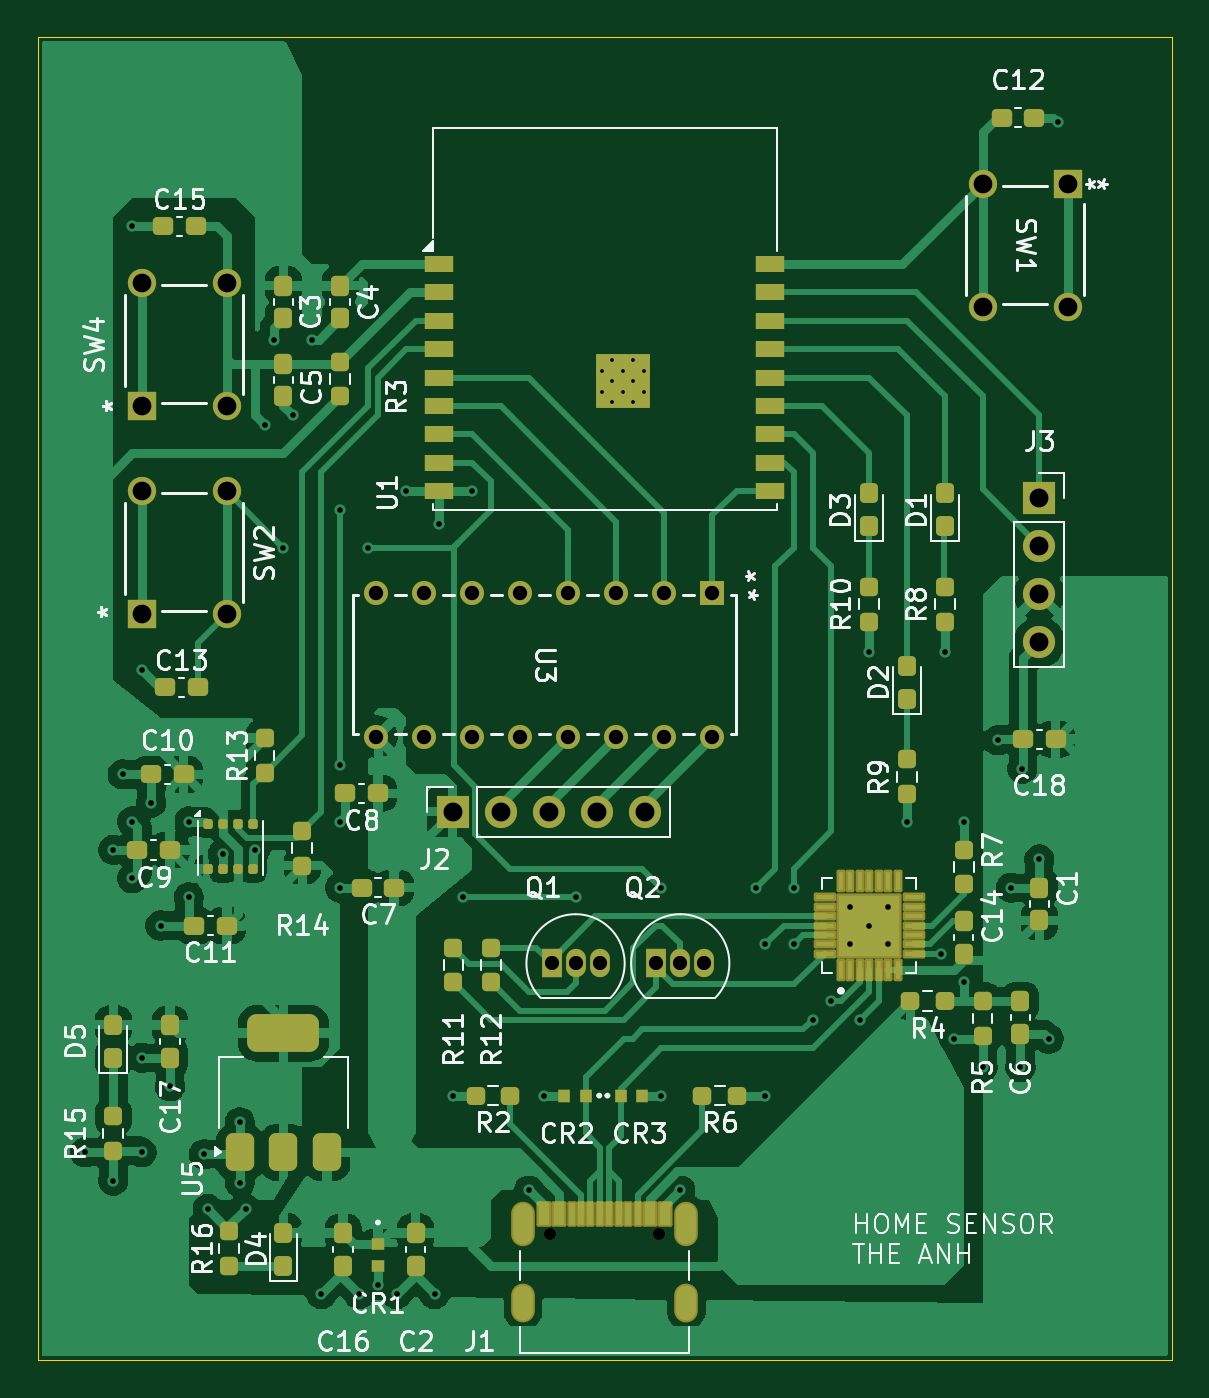
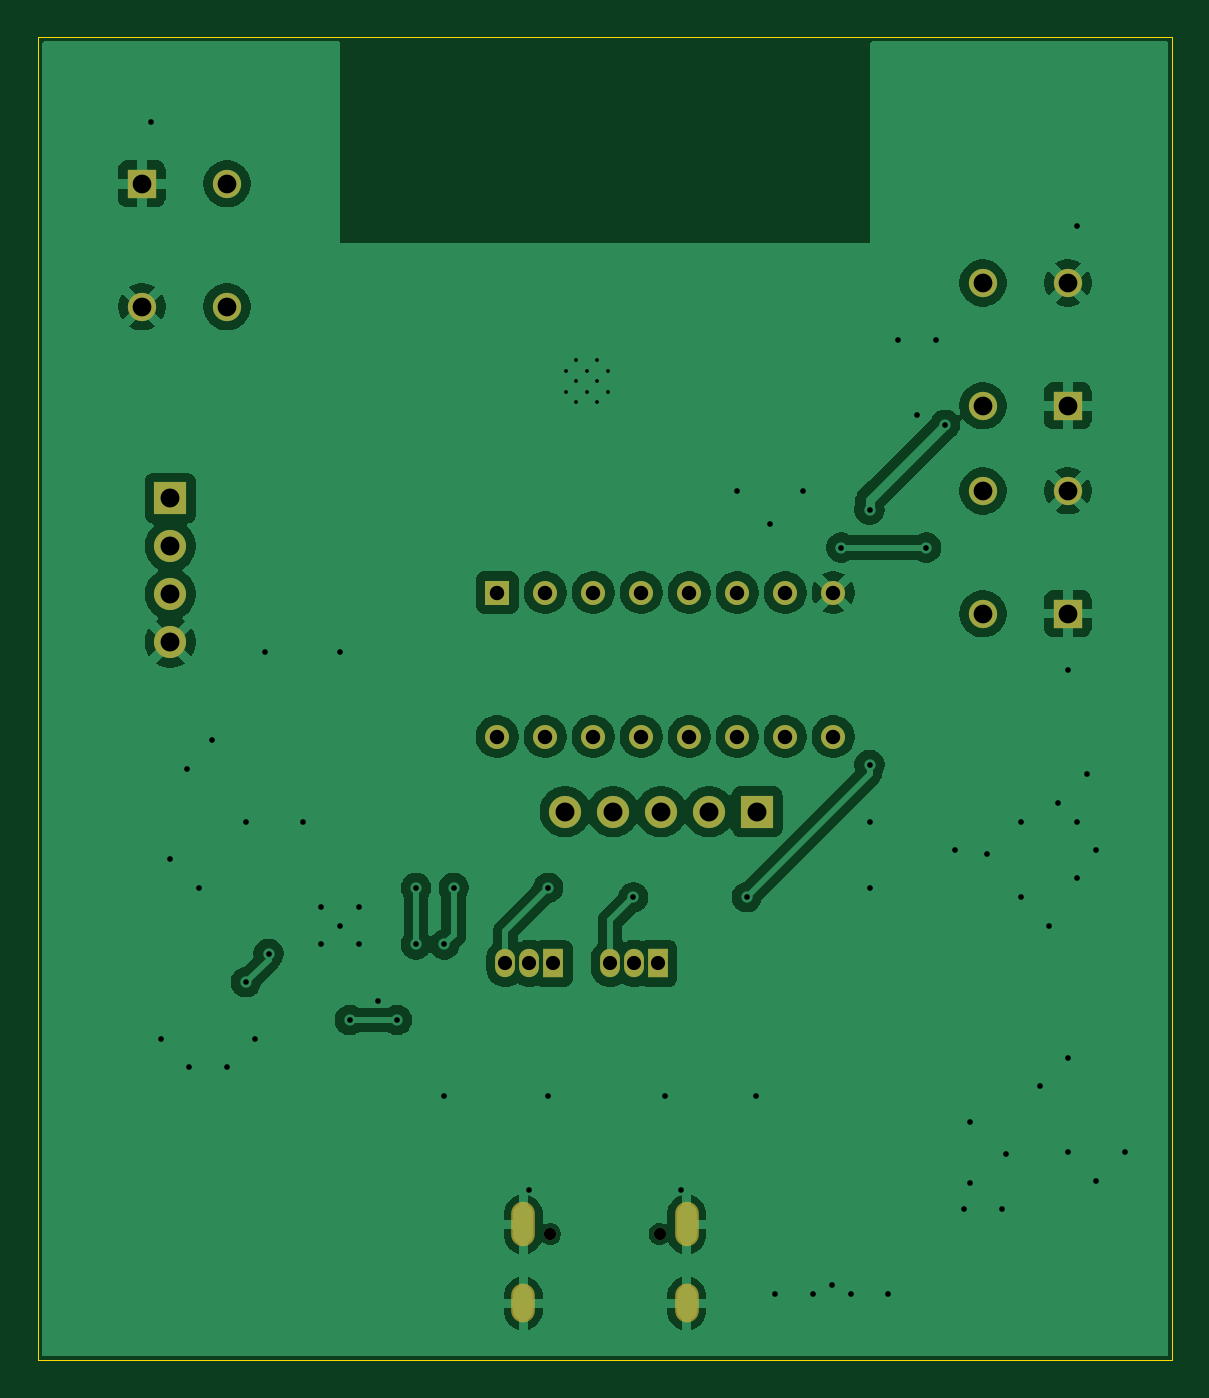
Circuit board: 10 layer files. Board 60.0 x 70.0 mm.
- bottom_copper: home-B_Cu.gbr (107409 bytes)
- bottom_mask: home-B_Mask.gbr (2247 bytes)
- paste: home-B_Paste.gbr (447 bytes)
- bottom_silk: home-B_Silkscreen.gbr (448 bytes)
- outline: home-Edge_Cuts.gbr (604 bytes)
- top_copper: home-F_Cu.gbr (130255 bytes)
- top_mask: home-F_Mask.gbr (9966 bytes)
- paste: home-F_Paste.gbr (7917 bytes)
- top_silk: home-F_Silkscreen.gbr (92492 bytes)
- drill: home.drl (2873 bytes)

=== bottom_copper: home-B_Cu.gbr (107409 bytes, source omitted) ===
=== bottom_mask: home-B_Mask.gbr ===
%TF.GenerationSoftware,KiCad,Pcbnew,9.0.2*%
%TF.CreationDate,2026-02-08T22:26:42+01:00*%
%TF.ProjectId,home,686f6d65-2e6b-4696-9361-645f70636258,rev?*%
%TF.SameCoordinates,Original*%
%TF.FileFunction,Soldermask,Bot*%
%TF.FilePolarity,Negative*%
%FSLAX46Y46*%
G04 Gerber Fmt 4.6, Leading zero omitted, Abs format (unit mm)*
G04 Created by KiCad (PCBNEW 9.0.2) date 2026-02-08 22:26:42*
%MOMM*%
%LPD*%
G01*
G04 APERTURE LIST*
%ADD10R,1.700000X1.700000*%
%ADD11C,1.700000*%
%ADD12R,1.050000X1.500000*%
%ADD13O,1.050000X1.500000*%
%ADD14R,1.270000X1.270000*%
%ADD15C,1.270000*%
%ADD16R,1.498600X1.498600*%
%ADD17C,1.498600*%
%ADD18C,0.650000*%
%ADD19O,1.254000X2.354000*%
%ADD20O,1.254000X2.054000*%
G04 APERTURE END LIST*
D10*
%TO.C,J3*%
X233000000Y-114380000D03*
D11*
X233000000Y-116920000D03*
X233000000Y-119460000D03*
X233000000Y-122000000D03*
%TD*%
D12*
%TO.C,Q2*%
X212730000Y-139000000D03*
D13*
X214000000Y-139000000D03*
X215270000Y-139000000D03*
%TD*%
D14*
%TO.C,U3*%
X215700000Y-119380000D03*
D15*
X213160000Y-119380000D03*
X210620000Y-119380000D03*
X208080000Y-119380000D03*
X205540000Y-119380000D03*
X203000000Y-119380000D03*
X200460000Y-119380000D03*
X197920000Y-119380000D03*
X197920000Y-127000000D03*
X200460000Y-127000000D03*
X203000000Y-127000000D03*
X205540000Y-127000000D03*
X208080000Y-127000000D03*
X210620000Y-127000000D03*
X213160000Y-127000000D03*
X215700000Y-127000000D03*
%TD*%
D16*
%TO.C,SW4*%
X185499999Y-109500001D03*
D17*
X185499999Y-103000000D03*
X190000000Y-109500001D03*
X190000000Y-103000000D03*
%TD*%
D12*
%TO.C,Q1*%
X207190000Y-139000000D03*
D13*
X208460000Y-139000000D03*
X209730000Y-139000000D03*
%TD*%
D16*
%TO.C,SW1*%
X234500001Y-97749999D03*
D17*
X234500001Y-104250000D03*
X230000000Y-97749999D03*
X230000000Y-104250000D03*
%TD*%
D16*
%TO.C,SW2*%
X185499999Y-120500001D03*
D17*
X185499999Y-114000000D03*
X190000000Y-120500001D03*
X190000000Y-114000000D03*
%TD*%
D10*
%TO.C,J2*%
X201950000Y-130975000D03*
D11*
X204490000Y-130975000D03*
X207030000Y-130975000D03*
X209570000Y-130975000D03*
X212110000Y-130975000D03*
%TD*%
D18*
%TO.C,J1*%
X207110000Y-153320000D03*
X212890000Y-153320000D03*
D19*
X205680000Y-152820000D03*
X214320000Y-152820000D03*
D20*
X205680000Y-157000000D03*
X214320000Y-157000000D03*
%TD*%
M02*

=== paste: home-B_Paste.gbr ===
%TF.GenerationSoftware,KiCad,Pcbnew,9.0.2*%
%TF.CreationDate,2026-02-08T22:26:42+01:00*%
%TF.ProjectId,home,686f6d65-2e6b-4696-9361-645f70636258,rev?*%
%TF.SameCoordinates,Original*%
%TF.FileFunction,Paste,Bot*%
%TF.FilePolarity,Positive*%
%FSLAX46Y46*%
G04 Gerber Fmt 4.6, Leading zero omitted, Abs format (unit mm)*
G04 Created by KiCad (PCBNEW 9.0.2) date 2026-02-08 22:26:42*
%MOMM*%
%LPD*%
G01*
G04 APERTURE LIST*
G04 APERTURE END LIST*
M02*

=== bottom_silk: home-B_Silkscreen.gbr ===
%TF.GenerationSoftware,KiCad,Pcbnew,9.0.2*%
%TF.CreationDate,2026-02-08T22:26:42+01:00*%
%TF.ProjectId,home,686f6d65-2e6b-4696-9361-645f70636258,rev?*%
%TF.SameCoordinates,Original*%
%TF.FileFunction,Legend,Bot*%
%TF.FilePolarity,Positive*%
%FSLAX46Y46*%
G04 Gerber Fmt 4.6, Leading zero omitted, Abs format (unit mm)*
G04 Created by KiCad (PCBNEW 9.0.2) date 2026-02-08 22:26:42*
%MOMM*%
%LPD*%
G01*
G04 APERTURE LIST*
G04 APERTURE END LIST*
M02*

=== outline: home-Edge_Cuts.gbr ===
%TF.GenerationSoftware,KiCad,Pcbnew,9.0.2*%
%TF.CreationDate,2026-02-08T22:26:42+01:00*%
%TF.ProjectId,home,686f6d65-2e6b-4696-9361-645f70636258,rev?*%
%TF.SameCoordinates,Original*%
%TF.FileFunction,Profile,NP*%
%FSLAX46Y46*%
G04 Gerber Fmt 4.6, Leading zero omitted, Abs format (unit mm)*
G04 Created by KiCad (PCBNEW 9.0.2) date 2026-02-08 22:26:42*
%MOMM*%
%LPD*%
G01*
G04 APERTURE LIST*
%TA.AperFunction,Profile*%
%ADD10C,0.050000*%
%TD*%
G04 APERTURE END LIST*
D10*
X180000000Y-90000000D02*
X240000000Y-90000000D01*
X240000000Y-160000000D01*
X180000000Y-160000000D01*
X180000000Y-90000000D01*
M02*

=== top_copper: home-F_Cu.gbr (130255 bytes, source omitted) ===
=== top_mask: home-F_Mask.gbr (9966 bytes, source omitted) ===
=== paste: home-F_Paste.gbr (7917 bytes, source omitted) ===
=== top_silk: home-F_Silkscreen.gbr (92492 bytes, source omitted) ===
=== drill: home.drl ===
M48
; DRILL file {KiCad 9.0.2} date 2026-02-08T22:26:39+0100
; FORMAT={-:-/ absolute / metric / decimal}
; #@! TF.CreationDate,2026-02-08T22:26:39+01:00
; #@! TF.GenerationSoftware,Kicad,Pcbnew,9.0.2
; #@! TF.FileFunction,MixedPlating,1,2
FMAT,2
METRIC
; #@! TA.AperFunction,Plated,PTH,ComponentDrill
T1C0.200
; #@! TA.AperFunction,Plated,PTH,ViaDrill
T2C0.300
; #@! TA.AperFunction,Plated,PTH,ComponentDrill
T3C0.650
; #@! TA.AperFunction,Plated,PTH,ComponentDrill
T4C0.750
; #@! TA.AperFunction,Plated,PTH,ComponentDrill
T5C0.762
; #@! TA.AperFunction,Plated,PTH,ComponentDrill
T6C0.991
; #@! TA.AperFunction,Plated,PTH,ComponentDrill
T7C1.000
; #@! TA.AperFunction,NonPlated,NPTH,ComponentDrill
T8C0.650
%
G90
G05
T1
X209.86Y-107.65
X209.86Y-108.75
X210.41Y-107.1
X210.41Y-108.2
X210.41Y-109.3
X210.96Y-107.65
X210.96Y-108.75
X211.51Y-107.1
X211.51Y-108.2
X211.51Y-109.3
X212.06Y-107.65
X212.06Y-108.75
T2
X182.5Y-149.0
X184.0Y-133.0
X184.0Y-150.5
X184.5Y-129.0
X185.0Y-100.0
X185.0Y-131.5
X185.0Y-134.5
X185.5Y-123.5
X185.5Y-144.0
X185.5Y-149.0
X186.0Y-130.5
X186.5Y-137.0
X187.0Y-145.5
X188.0Y-131.5
X188.0Y-135.5
X188.8Y-149.1
X189.0Y-152.0
X189.8Y-133.2
X190.7Y-147.4
X190.7Y-150.6
X191.0Y-152.0
X191.5Y-133.0
X192.0Y-110.5
X192.5Y-106.0
X193.0Y-117.0
X193.5Y-110.0
X194.5Y-106.0
X195.0Y-156.5
X196.0Y-115.0
X196.0Y-128.5
X196.0Y-131.5
X196.0Y-135.0
X197.0Y-156.5
X197.5Y-117.0
X198.0Y-156.0
X199.0Y-156.5
X199.5Y-114.0
X201.0Y-156.5
X201.25Y-115.75
X202.0Y-146.0
X202.5Y-135.5
X203.0Y-114.0
X206.0Y-151.0
X206.8Y-146.0
X208.5Y-135.5
X213.0Y-135.0
X213.0Y-146.0
X214.0Y-151.0
X218.0Y-135.0
X218.5Y-138.0
X218.5Y-146.0
X220.0Y-135.0
X220.0Y-138.0
X221.0Y-142.0
X222.0Y-141.0
X223.0Y-136.0
X223.0Y-138.0
X223.5Y-142.0
X224.0Y-122.5
X224.0Y-137.0
X225.0Y-136.0
X225.0Y-138.0
X226.0Y-131.5
X227.8Y-138.501
X228.0Y-122.5
X228.5Y-143.0
X229.0Y-131.5
X229.0Y-140.0
X230.0Y-144.5
X230.8Y-127.2
X231.5Y-135.0
X232.0Y-144.5
X232.1Y-128.7
X233.0Y-133.5
X233.5Y-143.0
X234.0Y-94.5
T4
X207.19Y-139.0
X208.46Y-139.0
X209.73Y-139.0
X212.73Y-139.0
X214.0Y-139.0
X215.27Y-139.0
T5
X197.92Y-119.38
X197.92Y-127.0
X200.46Y-119.38
X200.46Y-127.0
X203.0Y-119.38
X203.0Y-127.0
X205.54Y-119.38
X205.54Y-127.0
X208.08Y-119.38
X208.08Y-127.0
X210.62Y-119.38
X210.62Y-127.0
X213.16Y-119.38
X213.16Y-127.0
X215.7Y-119.38
X215.7Y-127.0
T6
X185.5Y-103.0
X185.5Y-109.5
X185.5Y-114.0
X185.5Y-120.5
X190.0Y-103.0
X190.0Y-109.5
X190.0Y-114.0
X190.0Y-120.5
X230.0Y-97.75
X230.0Y-104.25
X234.5Y-97.75
X234.5Y-104.25
T7
X201.95Y-130.975
X204.49Y-130.975
X207.03Y-130.975
X209.57Y-130.975
X212.11Y-130.975
X233.0Y-114.38
X233.0Y-116.92
X233.0Y-119.46
X233.0Y-122.0
T8
X207.11Y-153.32
X212.89Y-153.32
T3
G00X205.68Y-152.27
M15
G01X205.68Y-153.37
M16
G05
G00X205.68Y-156.6
M15
G01X205.68Y-157.4
M16
G05
G00X214.32Y-152.27
M15
G01X214.32Y-153.37
M16
G05
G00X214.32Y-156.6
M15
G01X214.32Y-157.4
M16
G05
M30

